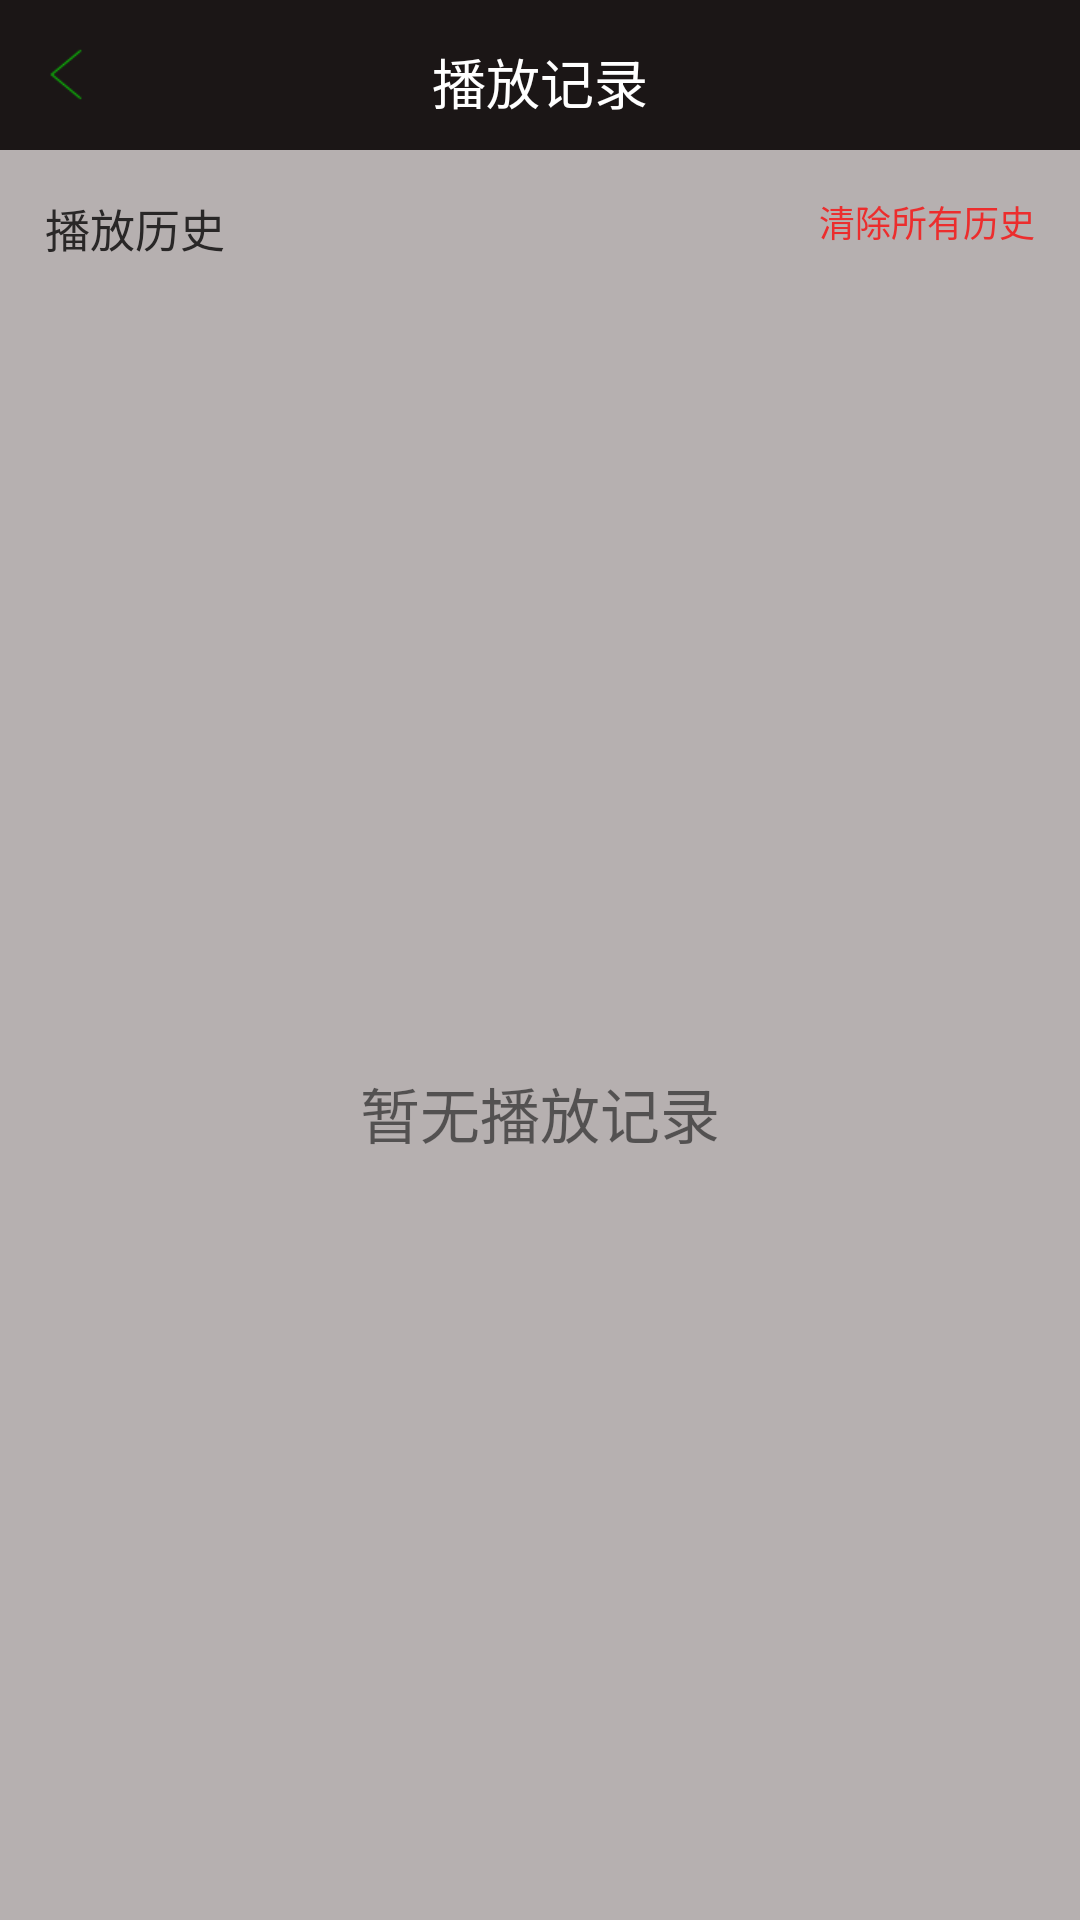

Android layout source for this screen:
<!-- AndroidManifest.xml: application theme AppTheme -->
<!-- res/layout/play_history_layout.xml -->
<?xml version="1.0" encoding="utf-8"?>
<LinearLayout xmlns:android="http://schemas.android.com/apk/res/android"
    android:orientation="vertical"
    android:background="#b6b0b0"
    android:layout_width="match_parent"
    android:layout_height="match_parent">

    <RelativeLayout
        android:layout_width="match_parent"
        android:layout_height="50dp"
        android:gravity="center_vertical"
        android:background="#1b1616">

        <ImageView
            android:layout_width="35dp"
            android:layout_height="45dp"
            android:background="@drawable/phone_account_back_small_selected"
            android:id="@+id/back" />
        <TextView
            android:layout_width="wrap_content"
            android:layout_height="wrap_content"
            android:layout_centerInParent="true"
            android:text="播放记录"
            android:textColor="#FFFFFF"
            android:textSize="18sp" />
    </RelativeLayout>
    <RelativeLayout
        android:layout_width="match_parent"
        android:layout_height="wrap_content"
        android:layout_marginLeft="15dp"
        android:layout_marginRight="15dp"
        android:layout_marginTop="15dp"
        android:layout_marginBottom="15dp">
        <TextView
            android:id="@+id/text01"
            android:layout_width="wrap_content"
            android:layout_height="wrap_content"
            android:text="播放历史"
            android:textSize="15sp"
            android:textColor="#292727"
            />
        <TextView
            android:id="@+id/clear_all"
            android:layout_width="wrap_content"
            android:layout_height="wrap_content"
            android:layout_alignParentRight="true"
            android:text="清除所有历史"
            android:textSize="12sp"
            android:textColor="#ec2d2d"/>
    </RelativeLayout>
    <RelativeLayout
        android:layout_width="match_parent"
        android:layout_height="match_parent">
        <TextView
            android:id="@+id/history_text"
            android:layout_width="match_parent"
            android:layout_height="match_parent"
            android:gravity="center"
            android:text="暂无播放记录"
            android:textSize="20sp"/>
        <ListView
            android:id="@+id/history_list"
            android:layout_width="match_parent"
            android:layout_height="match_parent"></ListView>

    </RelativeLayout>
</LinearLayout>
<!-- resources referenced by this layout -->
<resources>
  <!-- drawable phone_account_back_small_selected: png bitmap (drawable, 563 bytes) -->
  <style name="AppTheme" parent="Theme.AppCompat.Light.DarkActionBar">
          
          <item name="colorPrimary">@color/colorPrimary</item>
          <item name="colorPrimaryDark">@color/colorPrimaryDark</item>
          <item name="colorAccent">@color/colorAccent</item>
      </style>
  <color name="colorPrimary">#3F51B5</color>
  <color name="colorPrimaryDark">#303F9F</color>
  <color name="colorAccent">#FF4081</color>
</resources>
